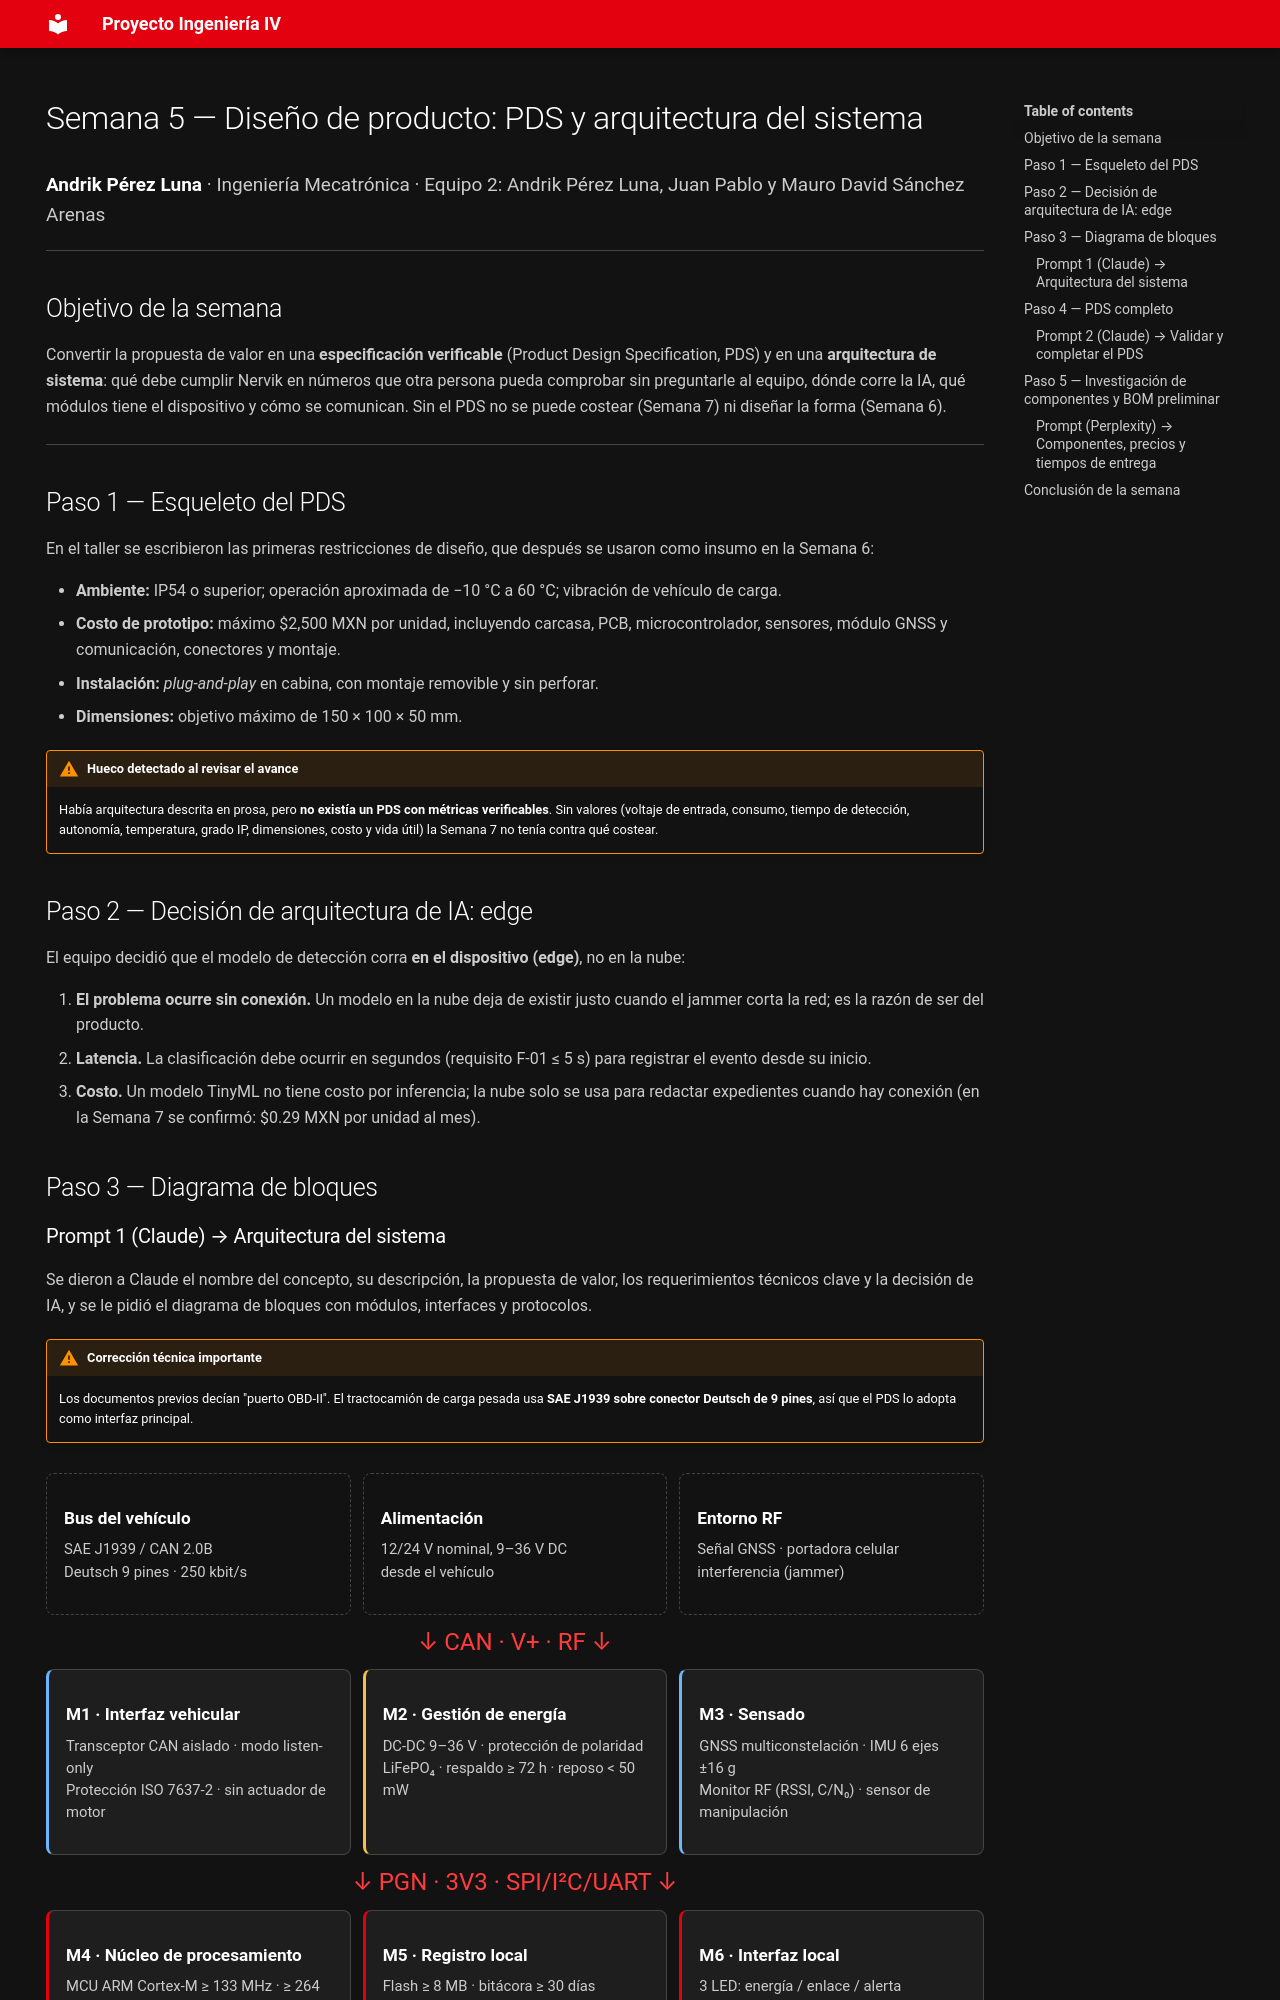

repository: Andrik-09/ProyectoIngIV · page: semana5/index.html · generator: mkdocs

---
hide:
  - navigation
---

# Semana 5 — Diseño de producto: PDS y arquitectura del sistema

<span class="bitacora-meta"><strong>Andrik Pérez Luna</strong> · Ingeniería Mecatrónica · Equipo 2: Andrik Pérez Luna, Juan Pablo y Mauro David Sánchez Arenas</span>

## Objetivo de la semana

Convertir la propuesta de valor en una **especificación verificable** (Product Design Specification, PDS) y en una **arquitectura de sistema**: qué debe cumplir Nervik en números que otra persona pueda comprobar sin preguntarle al equipo, dónde corre la IA, qué módulos tiene el dispositivo y cómo se comunican. Sin el PDS no se puede costear (Semana 7) ni diseñar la forma (Semana 6).

---

## Paso 1 — Esqueleto del PDS

En el taller se escribieron las primeras restricciones de diseño, que después se usaron como insumo en la Semana 6:

- **Ambiente:** IP54 o superior; operación aproximada de −10 °C a 60 °C; vibración de vehículo de carga.
- **Costo de prototipo:** máximo $2,500 MXN por unidad, incluyendo carcasa, PCB, microcontrolador, sensores, módulo GNSS y comunicación, conectores y montaje.
- **Instalación:** *plug-and-play* en cabina, con montaje removible y sin perforar.
- **Dimensiones:** objetivo máximo de 150 × 100 × 50 mm.

!!! warning "Hueco detectado al revisar el avance"
    Había arquitectura descrita en prosa, pero **no existía un PDS con métricas verificables**. Sin valores (voltaje de entrada, consumo, tiempo de detección, autonomía, temperatura, grado IP, dimensiones, costo y vida útil) la Semana 7 no tenía contra qué costear.

## Paso 2 — Decisión de arquitectura de IA: edge

El equipo decidió que el modelo de detección corra **en el dispositivo (edge)**, no en la nube:

1. **El problema ocurre sin conexión.** Un modelo en la nube deja de existir justo cuando el jammer corta la red; es la razón de ser del producto.
2. **Latencia.** La clasificación debe ocurrir en segundos (requisito F-01 ≤ 5 s) para registrar el evento desde su inicio.
3. **Costo.** Un modelo TinyML no tiene costo por inferencia; la nube solo se usa para redactar expedientes cuando hay conexión (en la Semana 7 se confirmó: $0.29 MXN por unidad al mes).

## Paso 3 — Diagrama de bloques
